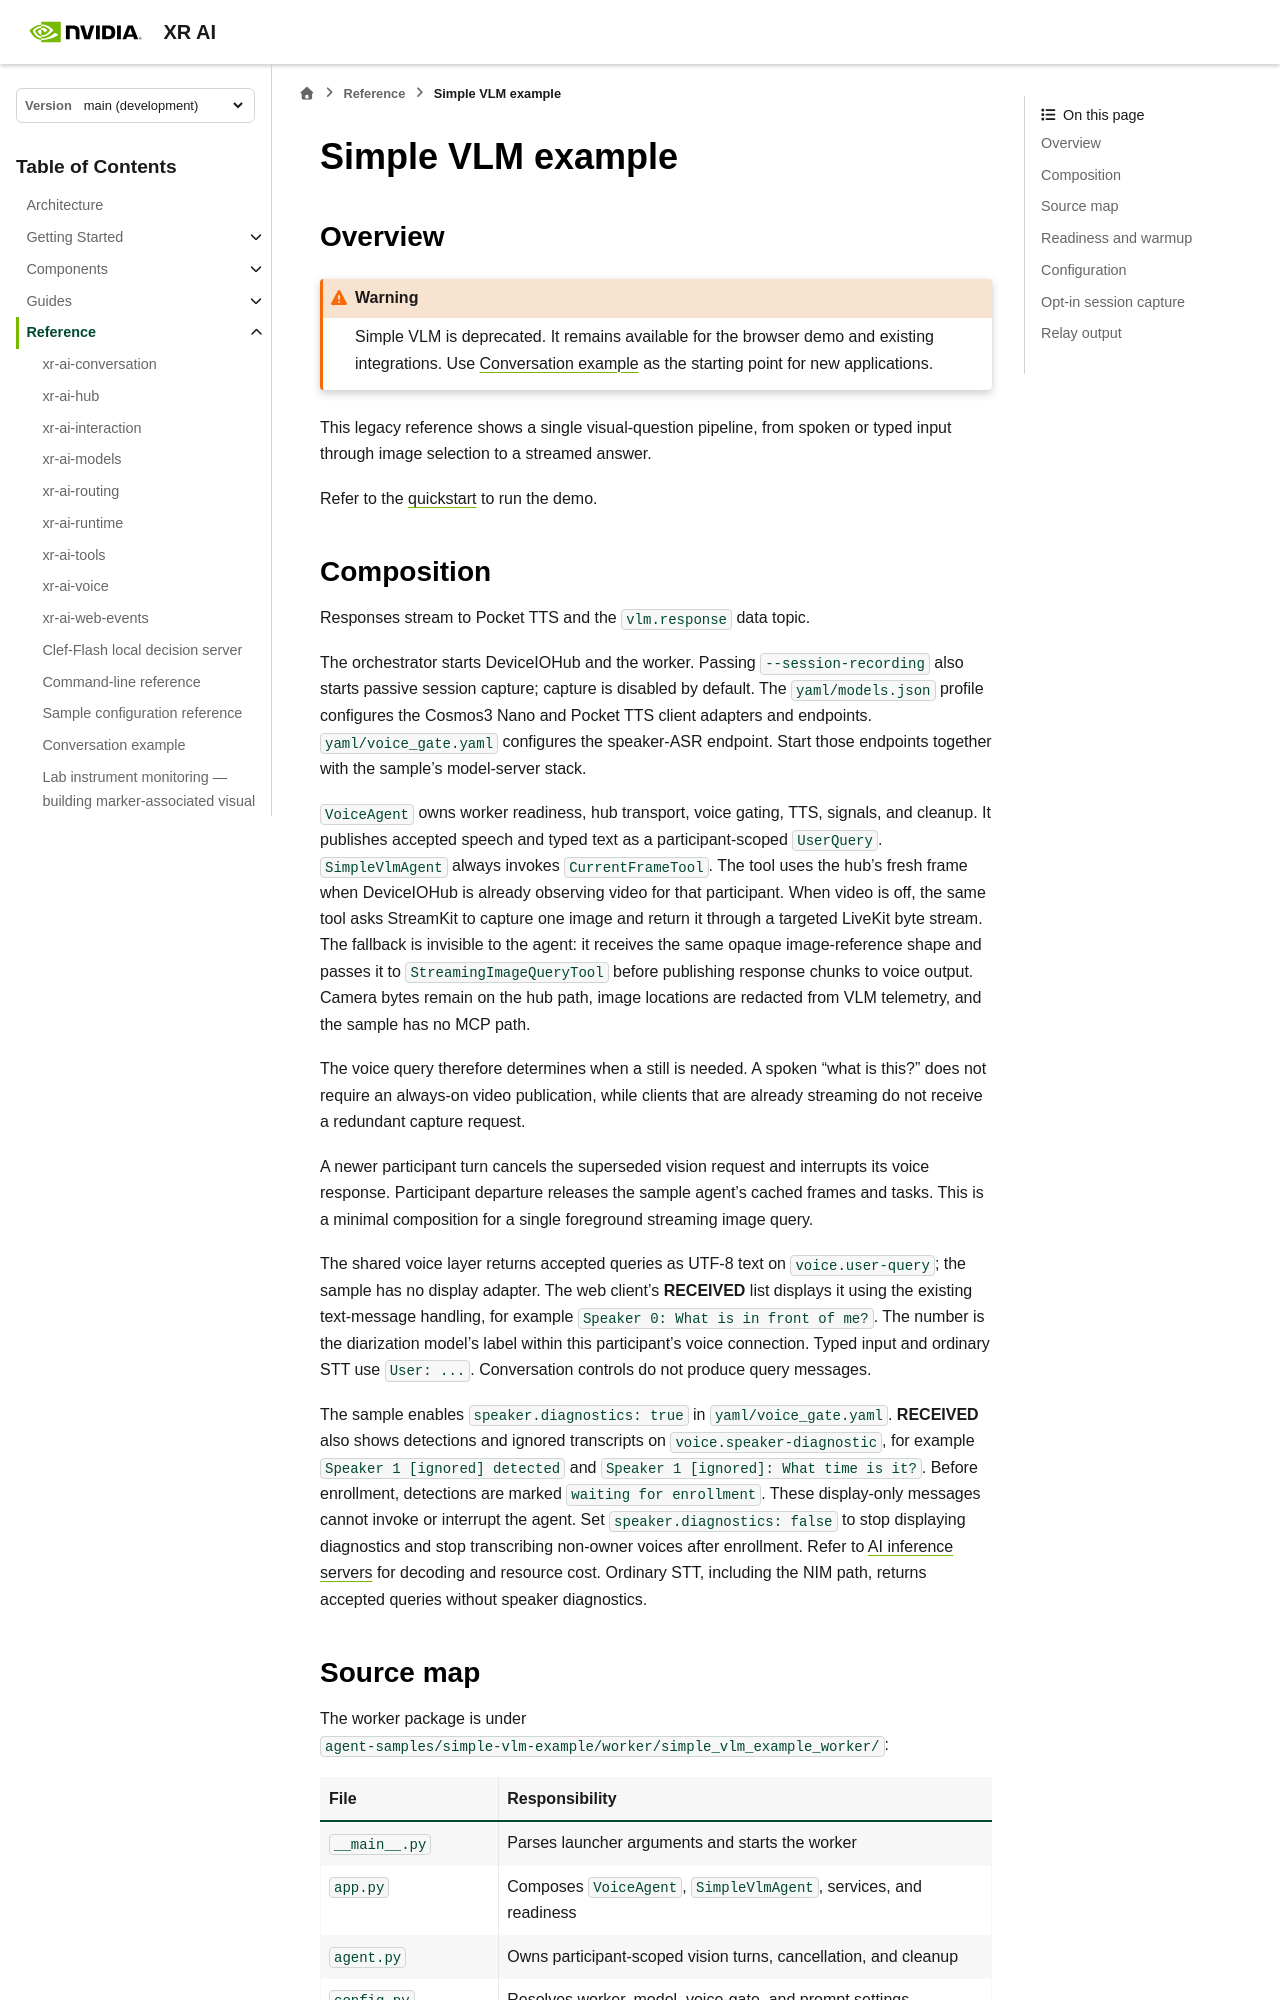

repository: NVIDIA/xr-ai · page: latest/reference/simple-vlm-example.html · generator: sphinx

<!--
  SPDX-FileCopyrightText: Copyright (c) 2026 NVIDIA CORPORATION & AFFILIATES. All rights reserved.
  SPDX-License-Identifier: Apache-2.0
-->

# Simple VLM example

## Overview

```{warning}
Simple VLM is deprecated. It remains available for the browser demo and
existing integrations. Use {doc}`conversation-example` as the starting point
for new applications.
```

This legacy reference shows a single visual-question pipeline, from spoken or
typed input through image selection to a streamed answer.

Refer to the {doc}`quickstart </getting_started/quickstart>` to run the demo.

## Composition

Responses stream to Pocket TTS and the `vlm.response` data topic.

The orchestrator starts DeviceIOHub and the worker. Passing `--session-recording` also
starts passive session capture; capture is disabled by default. The
`yaml/models.json` profile configures the Cosmos3 Nano and Pocket TTS client
adapters and endpoints. `yaml/voice_gate.yaml` configures the speaker-ASR
endpoint. Start those endpoints together with
the sample's model-server stack.

`VoiceAgent` owns worker readiness, hub transport, voice gating, TTS, signals,
and cleanup. It publishes accepted speech and typed text as a participant-scoped
`UserQuery`. `SimpleVlmAgent` always invokes `CurrentFrameTool`. The tool uses
the hub's fresh frame when DeviceIOHub is already observing video for that
participant. When video is off, the same tool asks StreamKit to capture one
image and return it through a targeted LiveKit byte stream. The fallback is
invisible to the agent: it receives the same opaque image-reference shape and
passes it to `StreamingImageQueryTool` before publishing response chunks to
voice output.
Camera bytes remain on the hub path, image locations are redacted from VLM
telemetry, and the sample has no MCP path.

The voice query therefore determines when a still is needed. A spoken “what is
this?” does not require an always-on video publication, while clients that are
already streaming do not receive a redundant capture request.

A newer participant turn cancels the superseded vision request and interrupts
its voice response. Participant departure releases the sample agent's cached
frames and tasks. This is a minimal composition for a single foreground
streaming image query.

The shared voice layer returns accepted queries as UTF-8 text on
`voice.user-query`; the sample has no display adapter. The web
client's **RECEIVED** list displays it using the existing text-message handling,
for example `Speaker 0: What is in front of me?`. The number is the diarization
model's label within this participant's voice connection. Typed input and
ordinary STT use `User: ...`. Conversation controls do not produce query messages.

The sample enables `speaker.diagnostics: true` in `yaml/voice_gate.yaml`.
**RECEIVED** also shows detections and ignored transcripts on
`voice.speaker-diagnostic`, for example `Speaker 1 [ignored] detected` and
`Speaker 1 [ignored]: What time is it?`. Before enrollment, detections are
marked `waiting for enrollment`. These display-only messages cannot invoke or
interrupt the agent. Set `speaker.diagnostics: false` to stop displaying
diagnostics and stop transcribing non-owner voices after enrollment. Refer to
{doc}`../components/ai-services` for decoding and resource cost. Ordinary STT,
including the NIM path, returns
accepted queries without speaker diagnostics.
